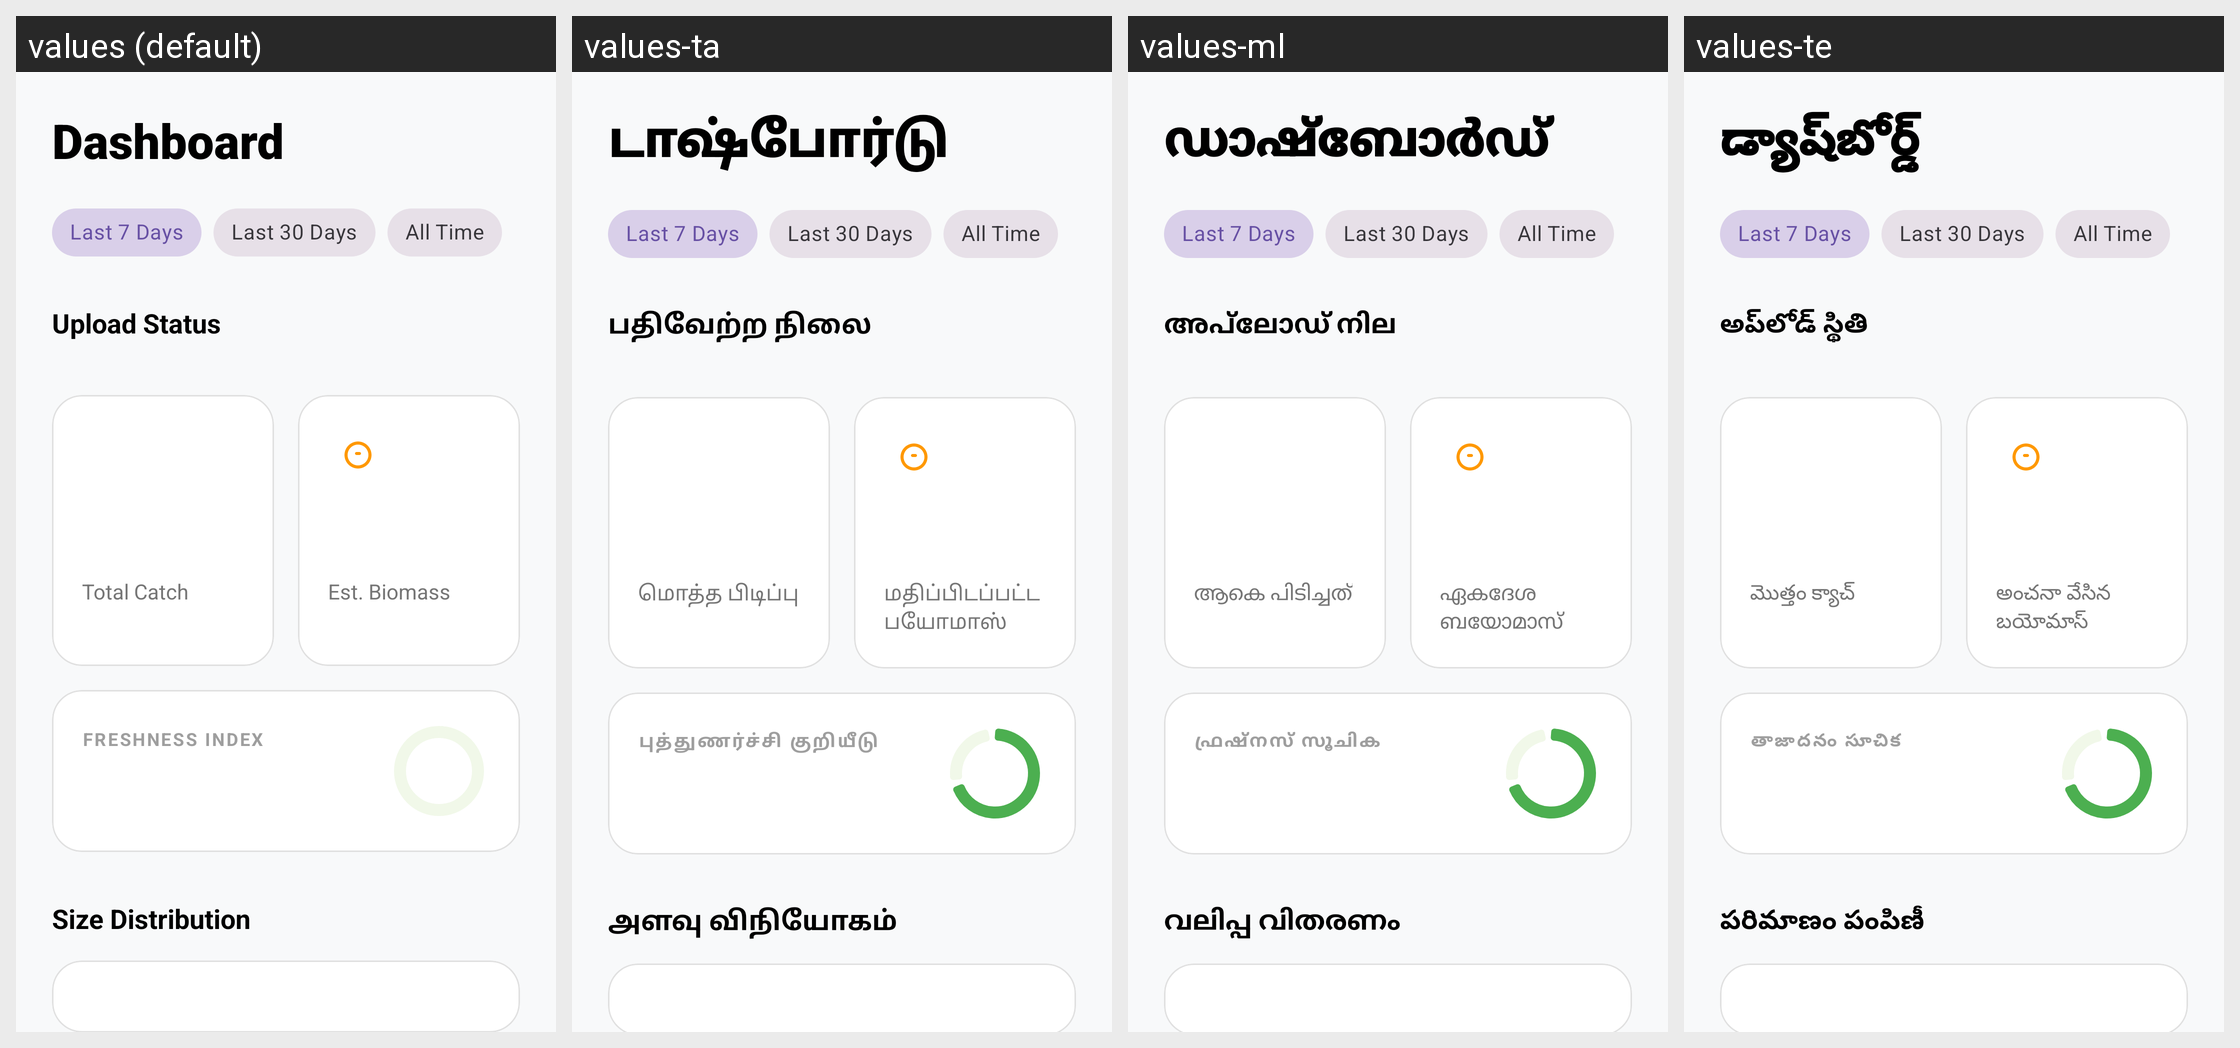

Here is an Android app screen in its default locale and in the app's own translations. Write out the translated-string differences for the strings that appear on this screen.
Android screen res/layout/fragment_analytics.xml rendered under 4 locales, left to right: values (default), values-ta, values-ml, values-te. Device: Nexus 5 (rendered at 1080×1920; each locale shown at half size, 540×960, under a caption strip naming it); theme Theme.YOLOv8TfLite.
Other locales in the repository, not shown: values-bn, values-hi.
Strings drawn on this screen, with the default value and each locale's value (text and hints the layout hard-codes appear in the picture but are not listed):

dashboard
  values: Dashboard
  values-ta: டாஷ்போர்டு
  values-ml: ഡാഷ്‌ബോർഡ്
  values-te: డ్యాష్‌బోర్డ్

upload_status
  values: Upload Status
  values-ta: பதிவேற்ற நிலை
  values-ml: അപ്‌ലോഡ് നില
  values-te: అప్‌లోడ్ స్థితి

total_catch
  values: Total Catch
  values-ta: மொத்த பிடிப்பு
  values-ml: ആകെ പിടിച്ചത്
  values-te: మొత్తం క్యాచ్

total_biomass
  values: Est. Biomass
  values-ta: மதிப்பிடப்பட்ட பயோமாஸ்
  values-ml: ഏകദേശ ബയോമാസ്
  values-te: అంచనా వేసిన బయోమాస్

freshness_index
  values: Freshness Index
  values-ta: புத்துணர்ச்சி குறியீடு
  values-ml: ഫ്രഷ്നസ് സൂചിക
  values-te: తాజాదనం సూచిక

size_distribution
  values: Size Distribution
  values-ta: அளவு விநியோகம்
  values-ml: വലിപ്പ വിതരണം
  values-te: పరిమాణం పంపిణీ

hourly_activity
  values: Hourly Activity (24H)
  values-ta: மணிநேர செயல்பாடு (24H)
  values-ml: മണിക്കൂർ അടിസ്ഥാനത്തിലുള്ള പ്രവർത്തനം (24H)
  values-te: గంటల వారీగా కార్యాచరణ (24H)

weekly_activity
  values: Weekly Activity
  values-ta: வாராந்திர செயல்பாடு
  values-ml: പ്രതിവാര പ്രവർത്തനം
  values-te: వారపు కార్యకలాపాలు

species_breakdown
  values: Species Breakdown
  values-ta: இனங்களின் விவரம்
  values-ml: ഇനങ്ങളുടെ തരംതിരിക്കൽ
  values-te: జాతుల విభజన
